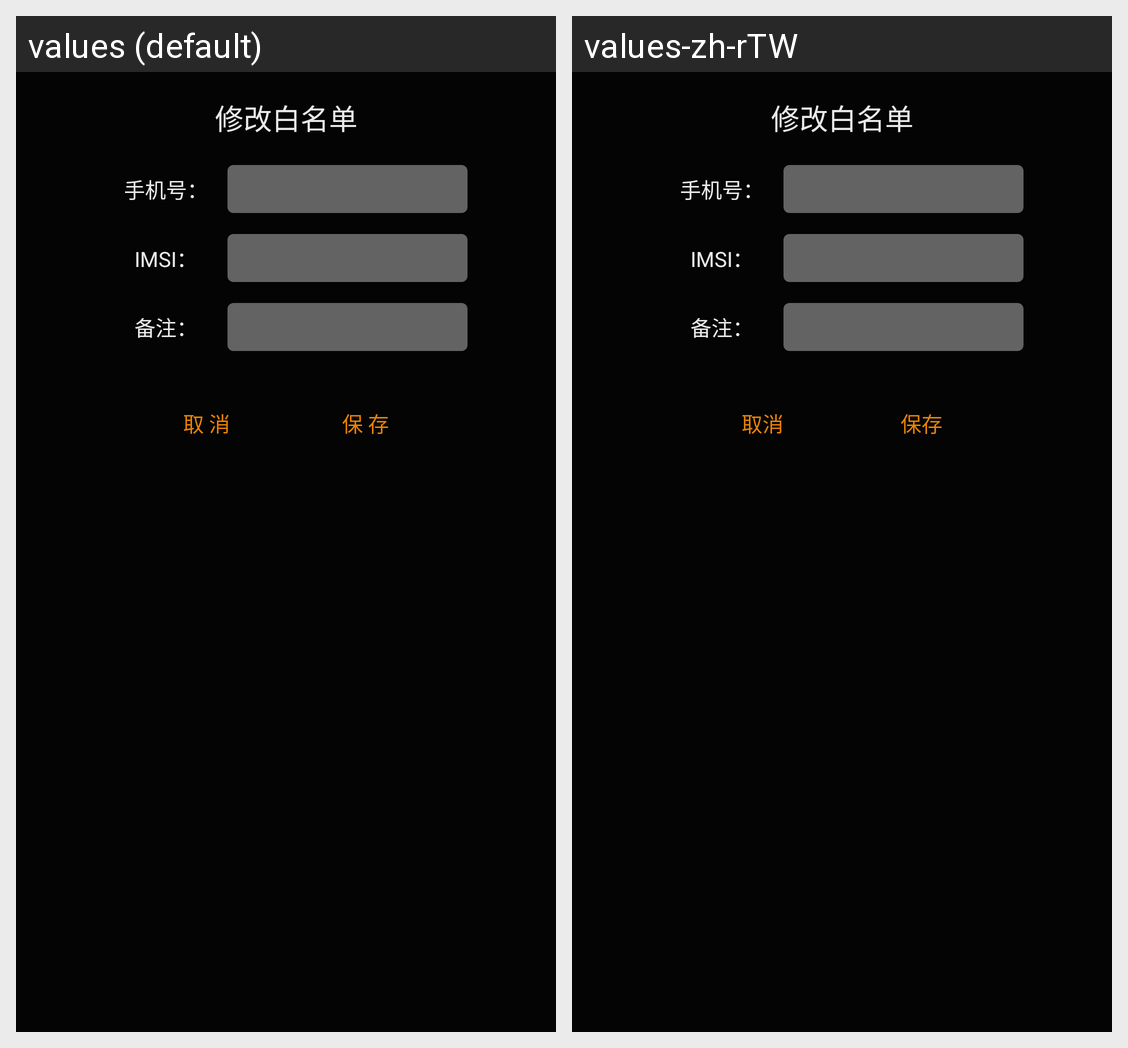

Translations of the strings shown on this Android screen, per locale in the grid:
Android screen res/layout/layout_modify_whitelist_info.xml rendered under 2 locales, left to right: values (default), values-zh-rTW. Device: Nexus 5 (rendered at 1080×1920; each locale shown at half size, 540×960, under a caption strip naming it); theme Theme.AppCompat.NoActionBar.
Strings drawn on this screen, with the default value and each locale's value (text and hints the layout hard-codes, and strings that could not be matched under every locale, appear in the picture but are not listed):

modify_whitelist
  values: 修改白名单
  values-zh-rTW: 修改白名单  [not translated; the default value is used]

lab_msisdn
  values: 手机号：
  values-zh-rTW: 手机号：  [not translated; the default value is used]

lab_imsi
  values: IMSI：
  values-zh-rTW: IMSI：  [not translated; the default value is used]

user_remake2
  values: 备注：
  values-zh-rTW: 备注：  [not translated; the default value is used]

cancel
  values: 取 消
  values-zh-rTW: 取消

save
  values: 保 存
  values-zh-rTW: 保存
